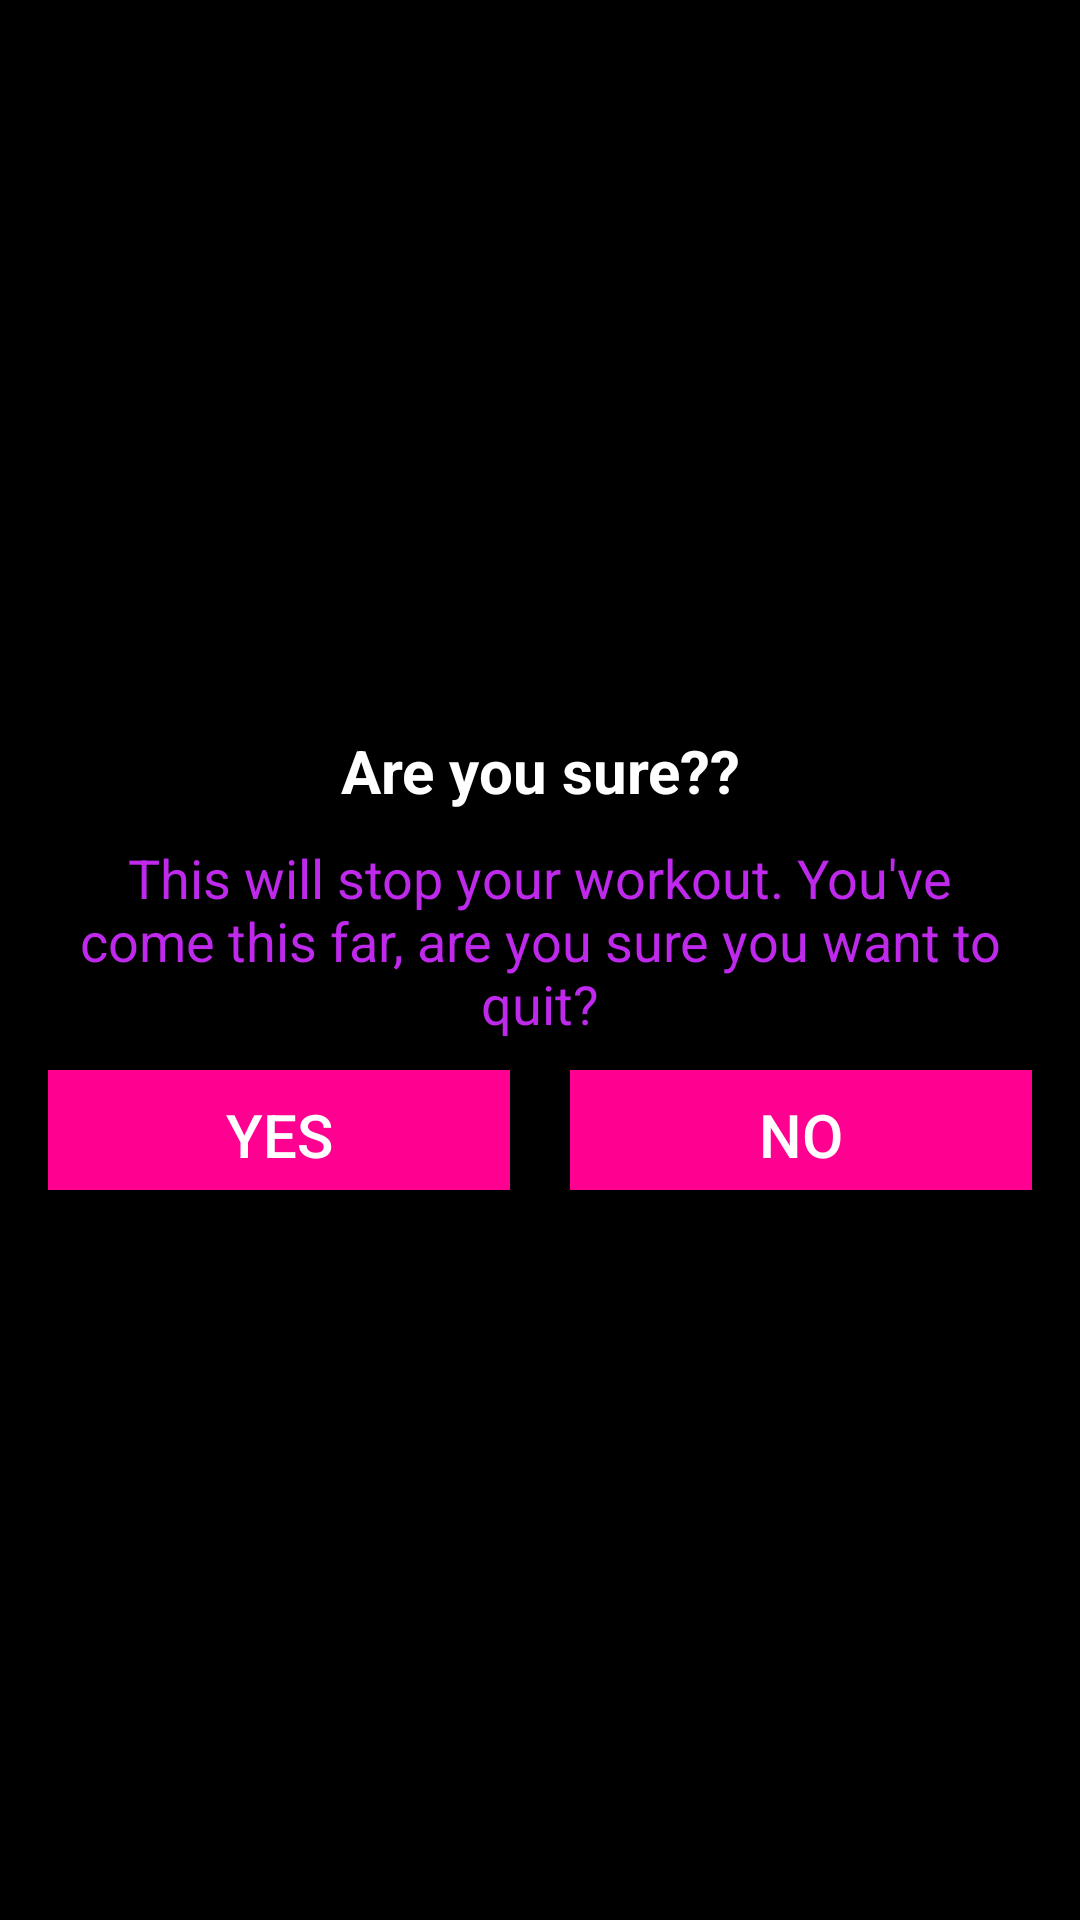

Reconstruct the res/layout file that produces this screen, plus the resources it refers to.
<!-- AndroidManifest.xml: application theme Theme.AppCompat.Light.NoActionBar -->
<!-- res/layout/dailog_custom_back_confirmation.xml -->
<?xml version="1.0" encoding="utf-8"?>
<LinearLayout xmlns:android="http://schemas.android.com/apk/res/android"
    android:orientation="vertical"
    android:gravity="center"
    android:padding="16dp"
    android:background="@color/black"
    android:layout_width="match_parent"
    android:layout_height="match_parent">
<TextView
    android:layout_width="match_parent"
    android:layout_height="wrap_content"
    android:gravity="center"
    android:text="Are you sure??"
    android:textColor="@color/white"
    android:textSize="20sp"
    android:textStyle="bold"
    />
<TextView
    android:layout_width="match_parent"
    android:layout_height="wrap_content"
    android:layout_marginStart="10dp"
    android:layout_marginTop="10dp"
    android:layout_marginEnd="10dp"
    android:gravity="center"
    android:textSize="18sp"
    android:textColor="@color/purple"
    android:text="This will stop your workout. You've come this far, are you sure you want to quit?"/>
<LinearLayout
    android:layout_width="match_parent"
    android:layout_height="wrap_content"
    android:layout_marginTop="10dp"
    android:orientation="horizontal"
    >
    <Button
        android:id="@+id/tvYes"
        android:layout_width="0dp"
        android:layout_height="40dp"
        android:layout_marginEnd="10dp"
        android:layout_weight="1"
        android:background="@color/magenta"
        android:gravity="center"
        android:padding="8dp"
        android:text="YES"
        android:textColor="@color/white"
        android:textSize="20sp"/>
    <Button
        android:id="@+id/tvNo"
        android:layout_width="0dp"
        android:layout_height="40dp"
        android:layout_marginStart="10dp"
        android:layout_weight="1"
        android:background="@color/magenta"
        android:gravity="center"
        android:padding="8dp"
        android:text="NO"
        android:textColor="@color/white"
        android:textSize="20sp"/>
</LinearLayout>

</LinearLayout>
<!-- resources referenced by this layout -->
<resources>
  <color name="black">#FF000000</color>
  <color name="magenta">#ff0090</color>
  <color name="purple">#be29ec</color>
  <color name="white">#FFFFFFFF</color>
</resources>
